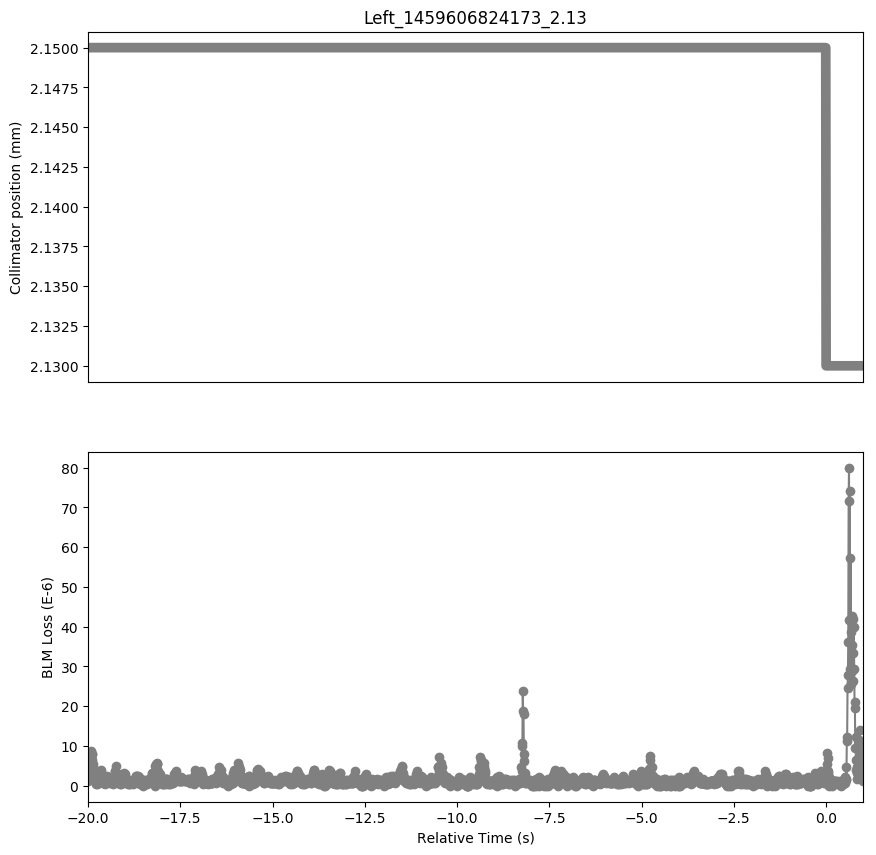

Data behind this chart, as committed beside it:
Timestamp, position, BLMTI.06L7.B1E10_TCP.D6L7.B1
1459606804180, 2.15, 1.0859999999999999e-06
1459606804190, 2.15, 2.1719999999999997e-06
1459606804200, 2.15, 3.62e-06
1459606804210, 2.15, 3.62e-06
1459606804220, 2.15, 4.343999999999999e-06
1459606804230, 2.15, 6.877999999999999e-06
1459606804240, 2.15, 5.43e-06
1459606804250, 2.15, 6.877999999999999e-06
1459606804260, 2.15, 7.24e-06
1459606804270, 2.15, 8.687999999999999e-06
1459606804280, 2.15, 7.964e-06
1459606804290, 2.15, 7.964e-06
1459606804300, 2.15, 6.516e-06
1459606804310, 2.15, 5.43e-06
1459606804320, 2.15, 4.706e-06
1459606804330, 2.15, 3.62e-06
1459606804340, 2.15, 2.8960000000000003e-06
1459606804350, 2.15, 1.4480000000000002e-06
1459606804360, 2.15, 1.0859999999999999e-06
1459606804370, 2.15, 1.4480000000000002e-06
1459606804380, 2.15, 1.0859999999999999e-06
1459606804390, 2.15, 3.6200000000000004e-07
1459606804400, 2.15, 1.4480000000000002e-06
1459606804410, 2.15, 1.0859999999999999e-06
1459606804420, 2.15, 3.6200000000000004e-07
1459606804430, 2.15, 1.0859999999999999e-06
1459606804440, 2.15, 7.240000000000001e-07
1459606804450, 2.15, 1.0859999999999999e-06
1459606804460, 2.15, 1.0859999999999999e-06
1459606804470, 2.15, 1.81e-06
1459606804480, 2.15, 1.4480000000000002e-06
1459606804490, 2.15, 7.240000000000001e-07
1459606804500, 2.15, 1.0859999999999999e-06
1459606804510, 2.15, 2.1719999999999997e-06
1459606804520, 2.15, 1.81e-06
1459606804530, 2.15, 3.982e-06
1459606804540, 2.15, 2.1719999999999997e-06
1459606804550, 2.15, 2.8960000000000003e-06
1459606804560, 2.15, 1.81e-06
1459606804570, 2.15, 1.0859999999999999e-06
1459606804580, 2.15, 1.4480000000000002e-06
1459606804590, 2.15, 7.240000000000001e-07
1459606804600, 2.15, 1.0859999999999999e-06
1459606804610, 2.15, 7.240000000000001e-07
1459606804620, 2.15, 7.240000000000001e-07
1459606804630, 2.15, 1.0859999999999999e-06
1459606804640, 2.15, 3.6200000000000004e-07
1459606804650, 2.15, 1.4480000000000002e-06
1459606804660, 2.15, 1.81e-06
1459606804670, 2.15, 7.240000000000001e-07
1459606804680, 2.15, 1.81e-06
1459606804690, 2.15, 2.5340000000000002e-06
1459606804700, 2.15, 1.4480000000000002e-06
1459606804710, 2.15, 1.81e-06
1459606804720, 2.15, 1.81e-06
1459606804730, 2.15, 1.81e-06
1459606804740, 2.15, 1.4480000000000002e-06
1459606804750, 2.15, 1.4480000000000002e-06
1459606804760, 2.15, 1.81e-06
1459606804770, 2.15, 7.240000000000001e-07
... 2,041 more rows
